Run: headless pygame with SDL's dummy video driver; simulated clock (each Clock.tick advances the game by its frame time, no real sleeping); random seed 0; keys injected as events and as key.get_pressed() state; no mouse input.
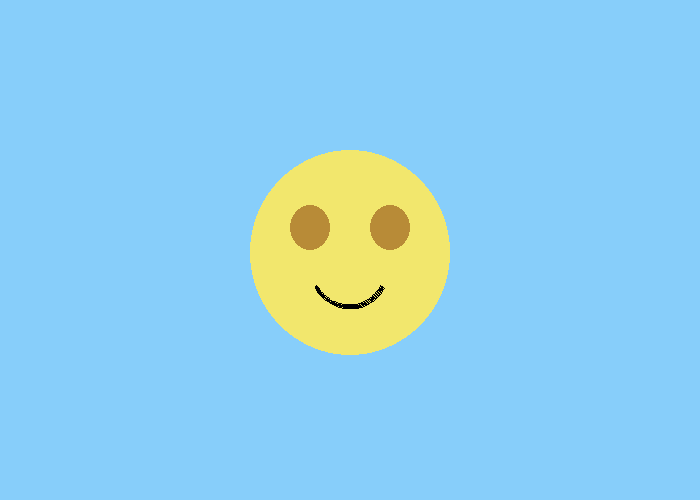
Frame 1 of 4 · flips 1–60 · no input
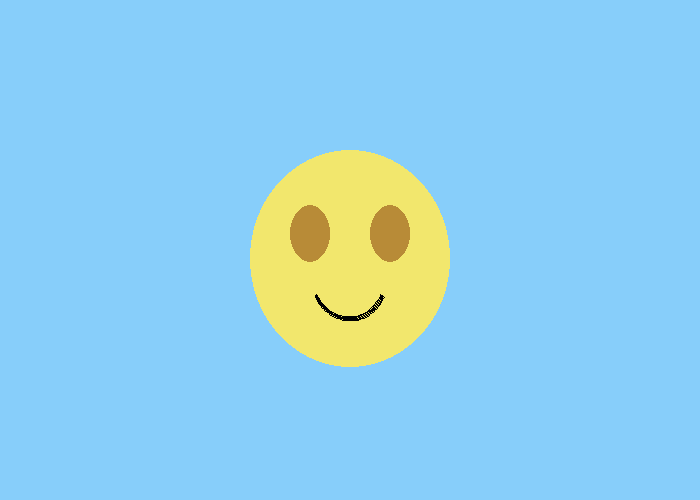
Frame 2 of 4 · flips 61–180 · tapped SPACE, RETURN · held RIGHT (→), D
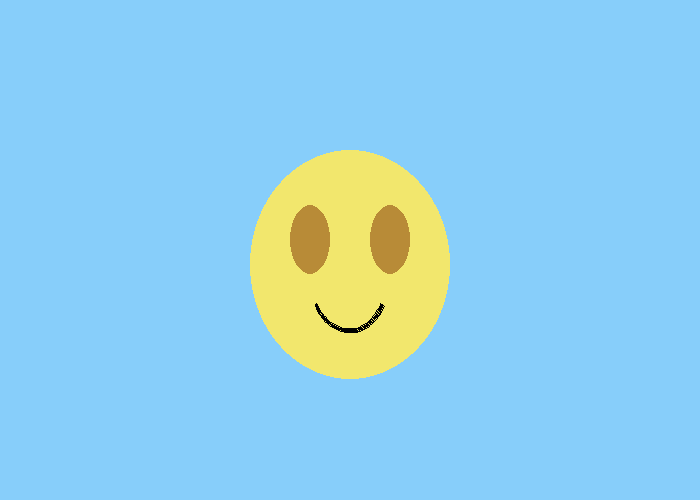
Frame 3 of 4 · flips 181–300 · held DOWN (↓), S
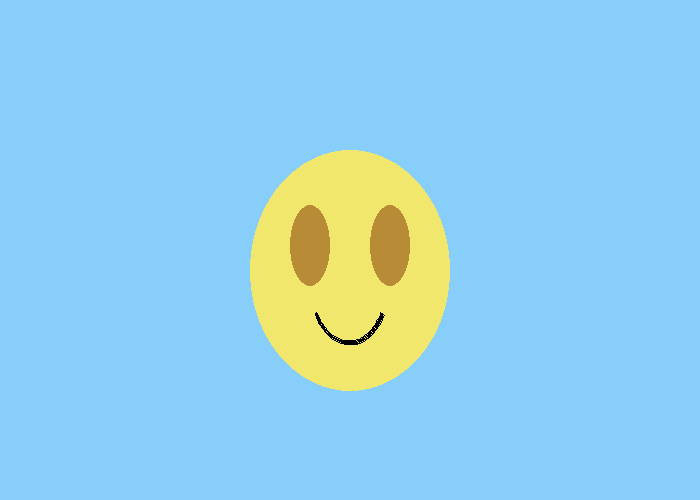
Frame 4 of 4 · flips 301–420 · held LEFT (←), A, UP (↑), W

The pygame program that drew these frames:

import pygame  # Import's the pygame library

pygame.init()  # initializes the pygame library
# VARIABLE CREATION STATION
blink_y = 40
speed_y = 1
# COLOR CREATION
BLACK = (0, 0, 0)
WHITE = (255, 255, 255)
RED = (255, 0, 0)
GREEN = (121, 191, 88)
DARKGREEN = (18, 102, 13)
BLUE = (0, 0, 255)
LIGHTBLUE = (135, 206, 250)
BROWN = (184, 139, 55)
YELLOW = (242, 231, 109)
PI = 3.14

# FUNCTION DEFININATIONS


# OPENING THE WINDOW
size = (700, 500)
screen = pygame.display.set_mode(size)
pygame.display.set_caption("Emoji Animation")

# SET UP
done = False  # Controls the loop until the user clicks the red x to close the window

clock = pygame.time.Clock()  # Used to manage the FRAMERATE, how fast the screen updates

# MAIN PROGRAM LOOP
while not done:
    # MAIN EVENT LOOP
    for event in pygame.event.get():  # Checks the log for actions
        if event.type == pygame.QUIT:  # If the user clicks the window closed
            done = True  # Flag that we are done, exits the loop

    # GAME LOGIC - Math/Updates
    if blink_y > 205 or blink_y < 195:
        speed_y *= -1

    # DRAWING THE SCREEN
    screen.fill(LIGHTBLUE)  # Clears the screen EVERY frame

    # DRAW EVERYTHING

    # FACE SHAPE

    pygame.draw.ellipse(screen, YELLOW, [250, 150, 200, blink_y + 160])

    # MOUTH
    pygame.draw.arc(
        screen, BLACK, [310, 225, 80, blink_y + 40], (7 * PI) / 6, (11 * PI) / 6, 3
    )

    # EYES

    pygame.draw.ellipse(screen, BROWN, [370, 205, 40, blink_y])
    pygame.draw.ellipse(
        screen, BROWN, [290, 205, 40, blink_y]
    )  # Parameters: Surface, color {upperLeftX, upperleftY, width, height}, thickness

    blink_y = blink_y + 0.1

    pygame.display.flip()  # Stamps the drawings the the screen

    clock.tick(60)  # Frames per second, FPS
